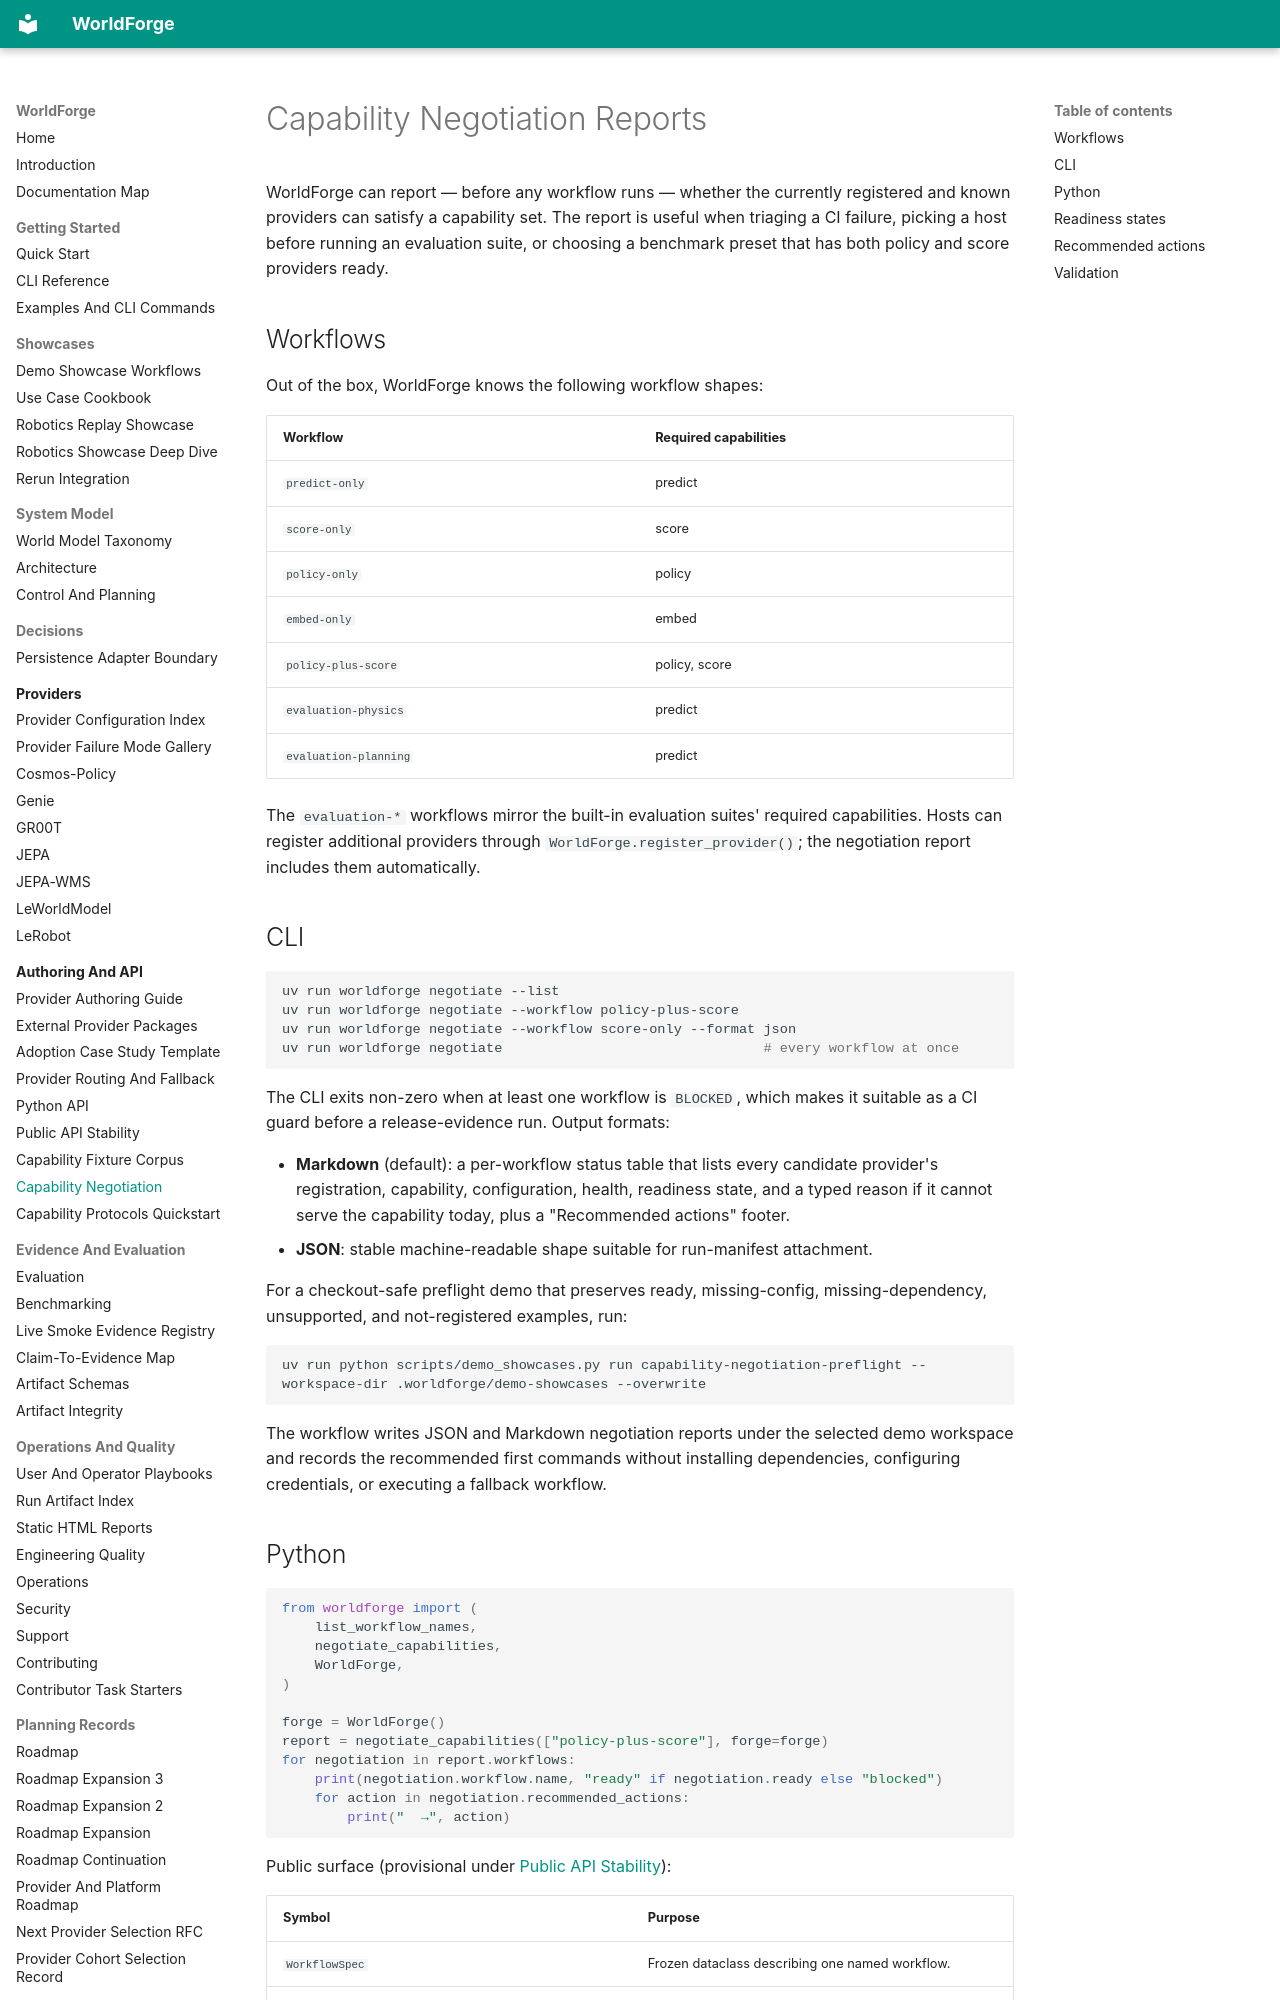

repository: AbdelStark/worldforge · page: capability-negotiation/index.html · generator: mkdocs

# Capability Negotiation Reports

WorldForge can report — before any workflow runs — whether the currently registered and
known providers can satisfy a capability set. The report is useful when triaging a CI
failure, picking a host before running an evaluation suite, or choosing a benchmark preset
that has both policy and score providers ready.

## Workflows

Out of the box, WorldForge knows the following workflow shapes:

| Workflow | Required capabilities |
| --- | --- |
| `predict-only` | predict |
| `score-only` | score |
| `policy-only` | policy |
| `embed-only` | embed |
| `policy-plus-score` | policy, score |
| `evaluation-physics` | predict |
| `evaluation-planning` | predict |

The `evaluation-*` workflows mirror the built-in evaluation suites' required capabilities.
Hosts can register additional providers through `WorldForge.register_provider()`; the
negotiation report includes them automatically.

## CLI

```bash
uv run worldforge negotiate --list
uv run worldforge negotiate --workflow policy-plus-score
uv run worldforge negotiate --workflow score-only --format json
uv run worldforge negotiate                                # every workflow at once
```

The CLI exits non-zero when at least one workflow is `BLOCKED`, which makes it suitable as
a CI guard before a release-evidence run. Output formats:

- **Markdown** (default): a per-workflow status table that lists every candidate provider's
  registration, capability, configuration, health, readiness state, and a typed reason if
  it cannot serve the capability today, plus a "Recommended actions" footer.
- **JSON**: stable machine-readable shape suitable for run-manifest attachment.

For a checkout-safe preflight demo that preserves ready, missing-config, missing-dependency,
unsupported, and not-registered examples, run:

```bash
uv run python scripts/demo_showcases.py run capability-negotiation-preflight --workspace-dir .worldforge/demo-showcases --overwrite
```

The workflow writes JSON and Markdown negotiation reports under the selected demo workspace and
records the recommended first commands without installing dependencies, configuring credentials, or
executing a fallback workflow.
